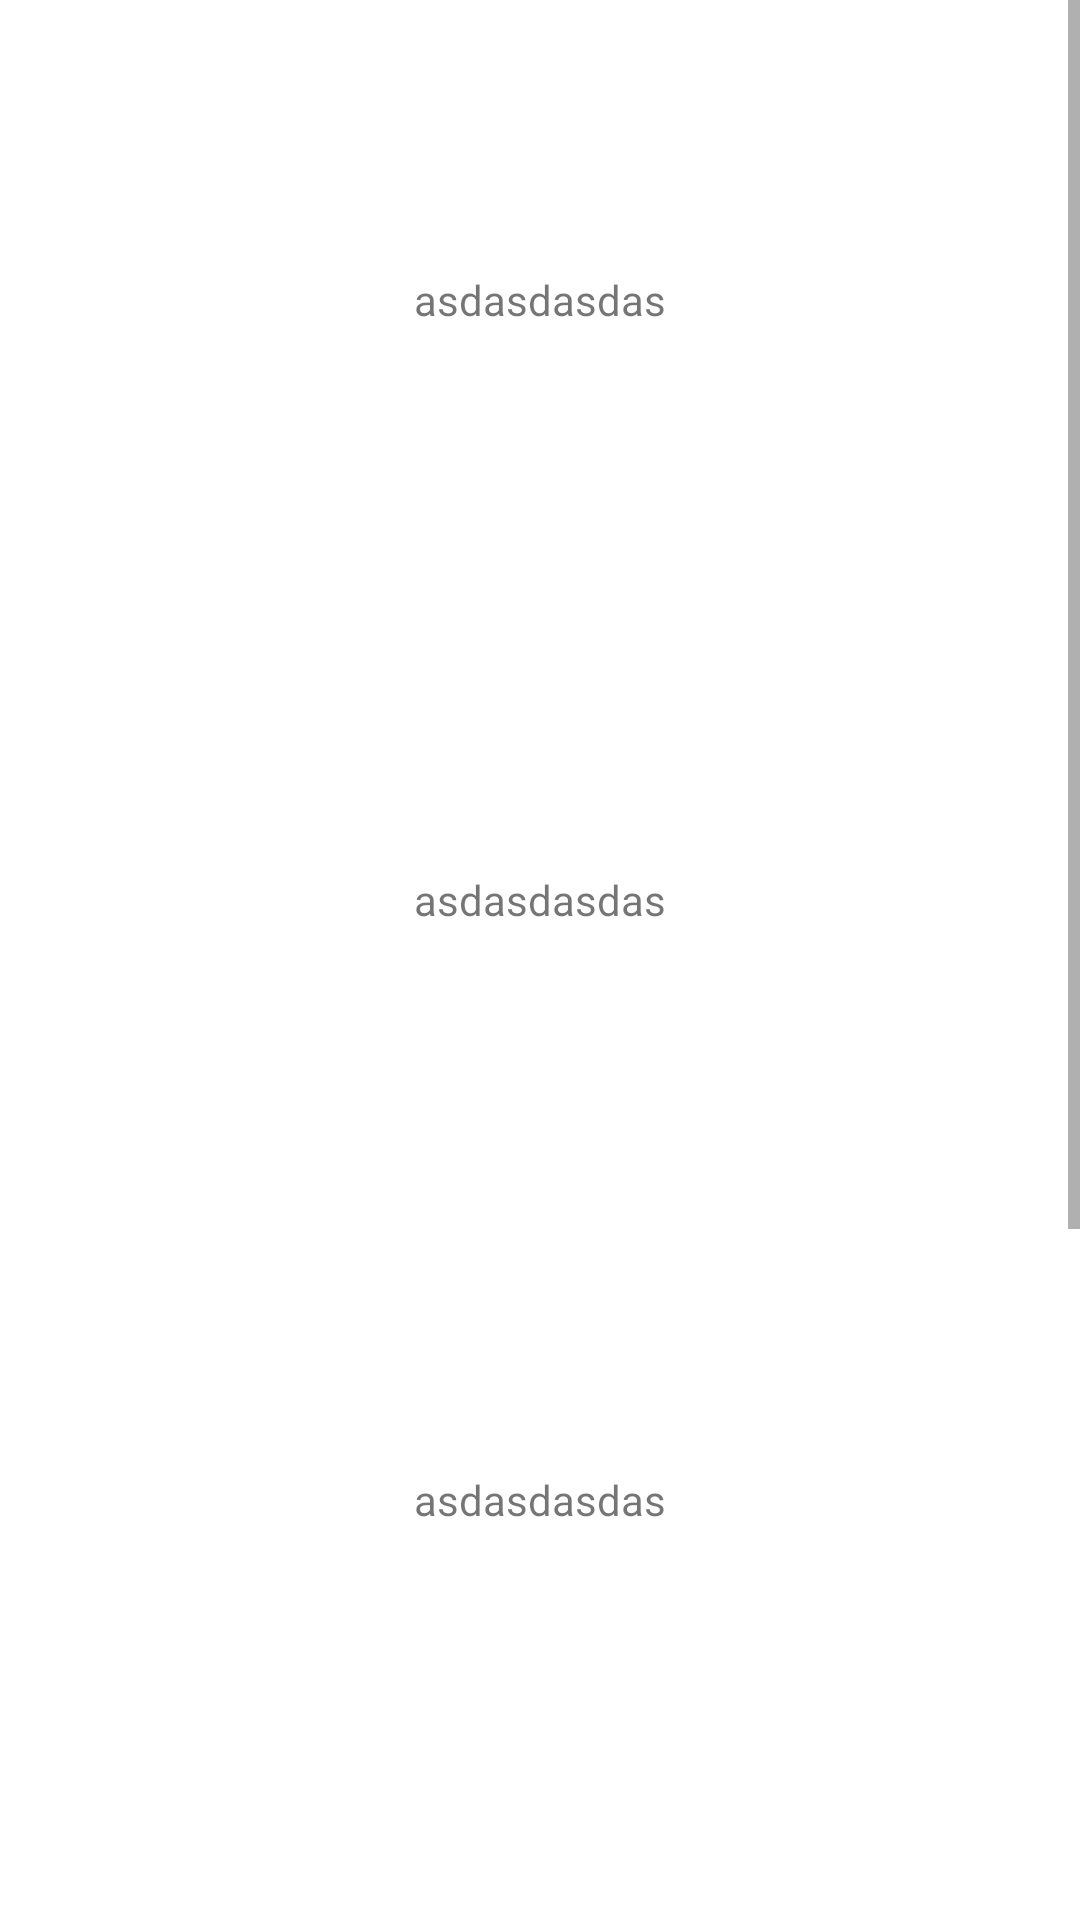

Here is an Android app screen rendered from its layout file. Give the layout XML and the strings, colors and styles it references.
<!-- AndroidManifest.xml: application theme AppTheme -->
<!-- res/layout/fragment.xml -->
<?xml version="1.0" encoding="utf-8"?>
<android.support.constraint.ConstraintLayout
    xmlns:android="http://schemas.android.com/apk/res/android" android:layout_width="match_parent"
    android:layout_height="match_parent">
<ScrollView
    android:id="@+id/scrollView"
    android:layout_width="match_parent"
    android:layout_height="match_parent"
    >

    <LinearLayout
        android:layout_width="match_parent"
        android:layout_height="match_parent"
        android:orientation="vertical"
        >
        <TextView
            android:layout_width="match_parent"
            android:layout_height="200dp"
            android:text="asdasdasdas"
            android:gravity="center"
            />
        <TextView
            android:layout_width="match_parent"
            android:layout_height="200dp"
            android:text="asdasdasdas"
            android:gravity="center"
            />
        <TextView
            android:layout_width="match_parent"
            android:layout_height="200dp"
            android:text="asdasdasdas"
            android:gravity="center"
            />
        <TextView
            android:layout_width="match_parent"
            android:layout_height="200dp"
            android:text="asdasdasdas"
            android:gravity="center"
            />
        <TextView
            android:layout_width="match_parent"
            android:layout_height="200dp"
            android:text="asdasdasdas"
            android:gravity="center"
            />

    </LinearLayout>
</ScrollView>
</android.support.constraint.ConstraintLayout>
<!-- resources referenced by this layout -->
<resources>
  <style name="AppTheme" parent="Theme.AppCompat.Light.NoActionBar">
          
          <item name="colorPrimary">@color/colorPrimary</item>
          <item name="colorPrimaryDark">@color/colorPrimaryDark</item>
          <item name="colorAccent">@color/colorAccent</item>
          <item name="android:windowBackground">@color/transparent</item>
          <item name="android:windowIsTranslucent">true</item>
          <item name="android:windowAnimationStyle">@style/Animation.Activity.Translucent.Style</item>
      </style>
  <color name="colorPrimary">#3F51B5</color>
  <color name="colorPrimaryDark">#303F9F</color>
  <color name="colorAccent">#FF4081</color>
  <color name="transparent">#00000000</color>
  <style name="Animation.Activity.Translucent.Style" parent="@android:style/Animation.Translucent">
      <item name="android:windowEnterAnimation">@anim/slide_in</item>
      <item name="android:windowExitAnimation">@anim/slide_out</item>
      </style>
</resources>
